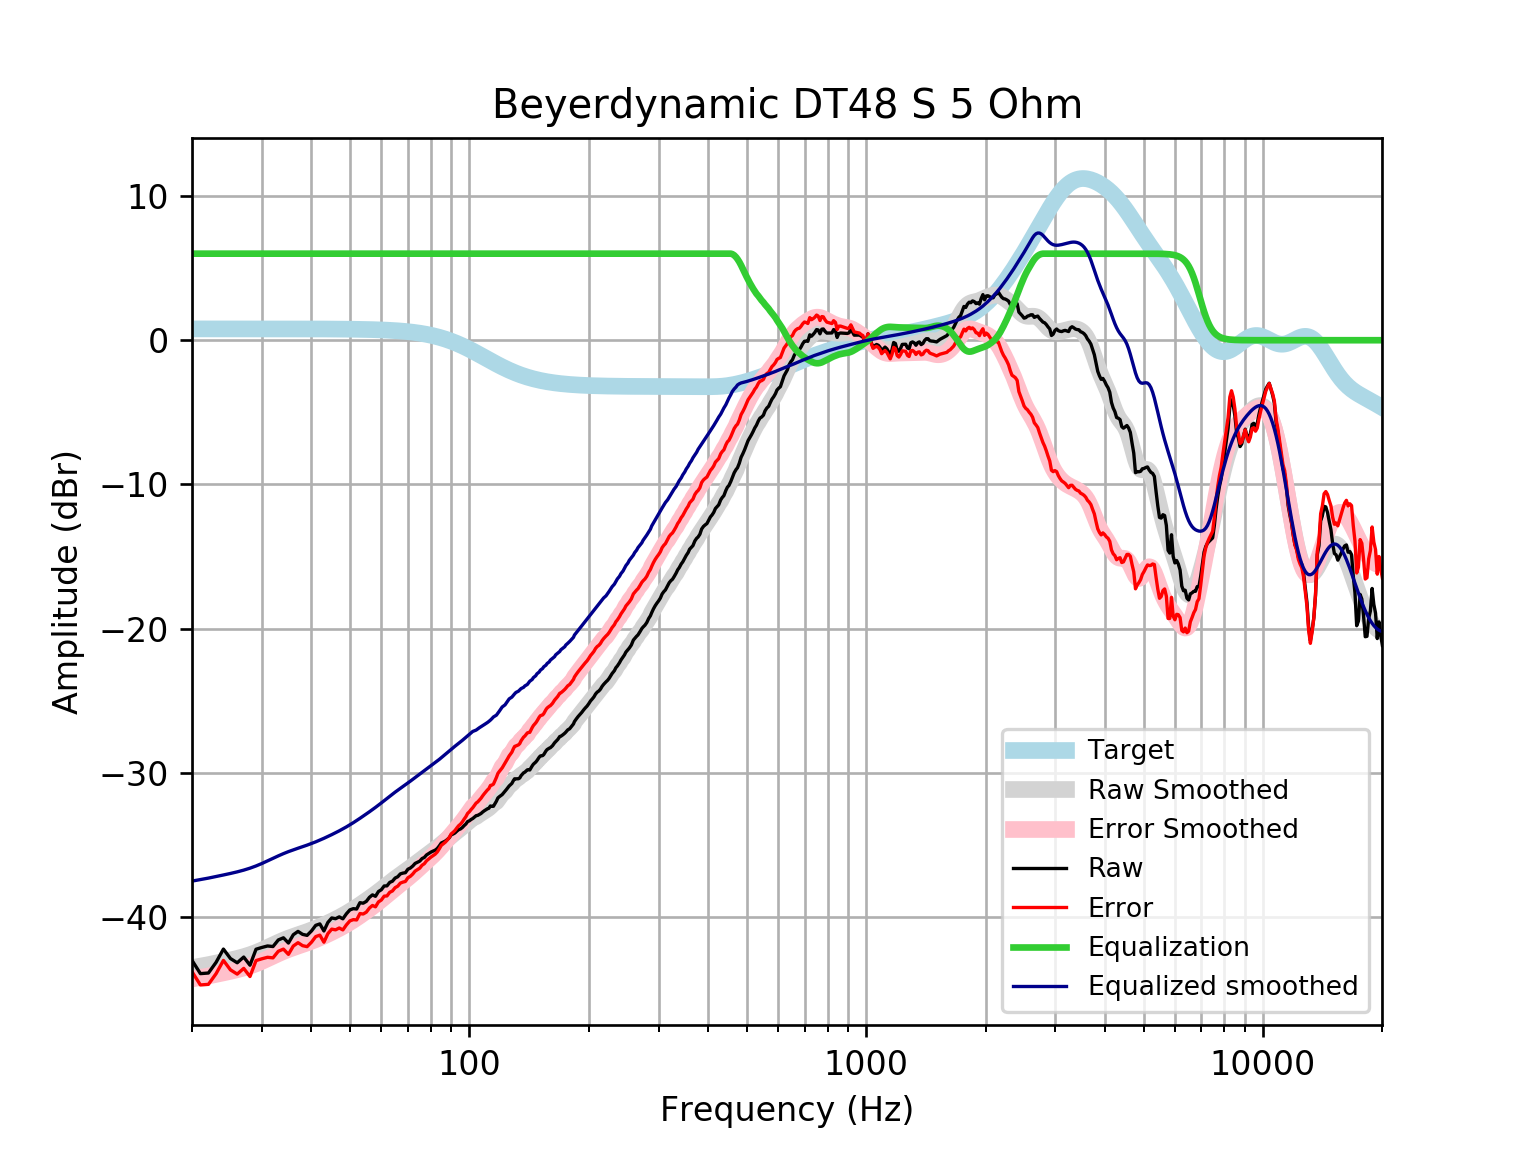

Data behind this chart, as committed beside it:
frequency, raw, error, smoothed, error_smoothed, equalization, equalized_raw, equalized_smoothed, target
20, -42.99, -43.78, -43.5, -44.28, 6, -36.99, -37.5, 0.7859
21, -43.91, -44.7, -43.39, -44.18, 6.0, -37.91, -37.39, 0.7859
22, -43.87, -44.65, -43.29, -44.07, 6.0, -37.87, -37.29, 0.7858
23, -43.13, -43.91, -43.18, -43.97, 6, -37.13, -37.18, 0.7858
24, -42.21, -42.99, -43.07, -43.86, 6, -36.21, -37.07, 0.7858
25, -42.86, -43.65, -42.97, -43.75, 6, -36.86, -36.97, 0.7857
26, -43.16, -43.94, -42.85, -43.64, 6.0, -37.16, -36.85, 0.7857
27, -42.76, -43.55, -42.73, -43.52, 6.0, -36.76, -36.73, 0.7856
28, -43.33, -44.11, -42.6, -43.38, 6.0, -37.33, -36.6, 0.7855
29, -42.22, -43, -42.45, -43.23, 6, -36.22, -36.45, 0.7854
30, -42.1, -42.88, -42.28, -43.06, 6.0, -36.1, -36.28, 0.7852
31, -41.99, -42.78, -42.1, -42.88, 6, -35.99, -36.1, 0.785
32, -42.03, -42.82, -41.92, -42.7, 6, -36.03, -35.92, 0.7848
33, -41.58, -42.36, -41.75, -42.53, 6.0, -35.58, -35.75, 0.7846
34, -41.43, -42.21, -41.59, -42.38, 6, -35.43, -35.59, 0.7843
35, -41.79, -42.57, -41.45, -42.24, 6, -35.79, -35.45, 0.7839
36, -41.21, -42, -41.33, -42.11, 6, -35.21, -35.33, 0.7835
37, -40.98, -41.77, -41.22, -42, 6.0, -34.98, -35.22, 0.783
38, -41.19, -41.97, -41.11, -41.89, 6, -35.19, -35.11, 0.7824
39, -41.26, -42.04, -41, -41.78, 6.0, -35.26, -35, 0.7818
40, -40.95, -41.74, -40.89, -41.67, 6, -34.95, -34.89, 0.781
41, -40.56, -41.34, -40.78, -41.56, 6, -34.56, -34.78, 0.7801
42, -40.46, -41.24, -40.65, -41.43, 6, -34.46, -34.65, 0.7791
43, -40.95, -41.73, -40.53, -41.31, 6.0, -34.95, -34.53, 0.7779
44, -40.36, -41.14, -40.4, -41.18, 6.0, -34.36, -34.4, 0.7766
45, -40.05, -40.82, -40.27, -41.05, 6, -34.05, -34.27, 0.7751
46, -40.1, -40.87, -40.14, -40.92, 6.0, -34.1, -34.14, 0.7734
47, -39.97, -40.75, -40.01, -40.78, 6.0, -33.97, -34.01, 0.7715
48, -40.11, -40.88, -39.88, -40.65, 6.0, -34.11, -33.88, 0.7694
49, -39.76, -40.53, -39.74, -40.5, 6, -33.76, -33.74, 0.767
50, -39.49, -40.25, -39.59, -40.36, 6, -33.49, -33.59, 0.7642
51, -39.41, -40.17, -39.45, -40.21, 6, -33.41, -33.45, 0.7612
52, -39.43, -40.19, -39.3, -40.05, 6, -33.43, -33.3, 0.7578
53, -38.99, -39.75, -39.14, -39.9, 6, -32.99, -33.14, 0.7541
54, -39.03, -39.78, -38.99, -39.74, 6.0, -33.03, -32.99, 0.7499
55, -38.9, -39.65, -38.84, -39.59, 6.0, -32.9, -32.84, 0.7453
56, -38.62, -39.36, -38.69, -39.43, 6, -32.62, -32.69, 0.7401
57, -38.45, -39.19, -38.54, -39.27, 6, -32.45, -32.54, 0.7345
58, -38.55, -39.28, -38.39, -39.11, 6.0, -32.55, -32.39, 0.7283
59, -38.22, -38.94, -38.23, -38.95, 6, -32.22, -32.23, 0.7215
60, -38.09, -38.81, -38.08, -38.79, 6, -32.09, -32.08, 0.714
61, -37.83, -38.54, -37.92, -38.63, 6, -31.83, -31.92, 0.7058
62, -37.83, -38.52, -37.77, -38.46, 6.0, -31.83, -31.77, 0.6969
63, -37.59, -38.27, -37.62, -38.3, 6.0, -31.59, -31.62, 0.6871
64, -37.5, -38.18, -37.47, -38.15, 6, -31.5, -31.47, 0.6765
65, -37.29, -37.95, -37.33, -37.99, 6, -31.29, -31.33, 0.665
66, -37.19, -37.85, -37.19, -37.85, 6, -31.19, -31.19, 0.6525
67, -37, -37.63, -37.06, -37.7, 6, -31, -31.06, 0.639
68, -36.94, -37.57, -36.94, -37.56, 6, -30.94, -30.94, 0.6244
69, -36.91, -37.52, -36.82, -37.42, 6, -30.91, -30.82, 0.6087
70, -36.67, -37.26, -36.69, -37.28, 6.0, -30.67, -30.69, 0.5918
71, -36.59, -37.16, -36.57, -37.14, 6.0, -30.59, -30.57, 0.5736
72, -36.45, -37.01, -36.44, -37, 6, -30.45, -30.44, 0.5541
73, -36.27, -36.8, -36.32, -36.85, 6.0, -30.27, -30.32, 0.5333
74, -36.19, -36.7, -36.19, -36.7, 6, -30.19, -30.19, 0.511
75, -36.11, -36.6, -36.07, -36.56, 6, -30.11, -30.07, 0.4873
76, -35.93, -36.39, -35.95, -36.41, 6, -29.93, -29.95, 0.4621
77, -35.86, -36.29, -35.84, -36.27, 6, -29.86, -29.84, 0.4353
78, -35.68, -36.09, -35.72, -36.13, 6, -29.68, -29.72, 0.4068
79, -35.58, -35.96, -35.62, -35.99, 6, -29.58, -29.62, 0.3768
... 553 more rows
